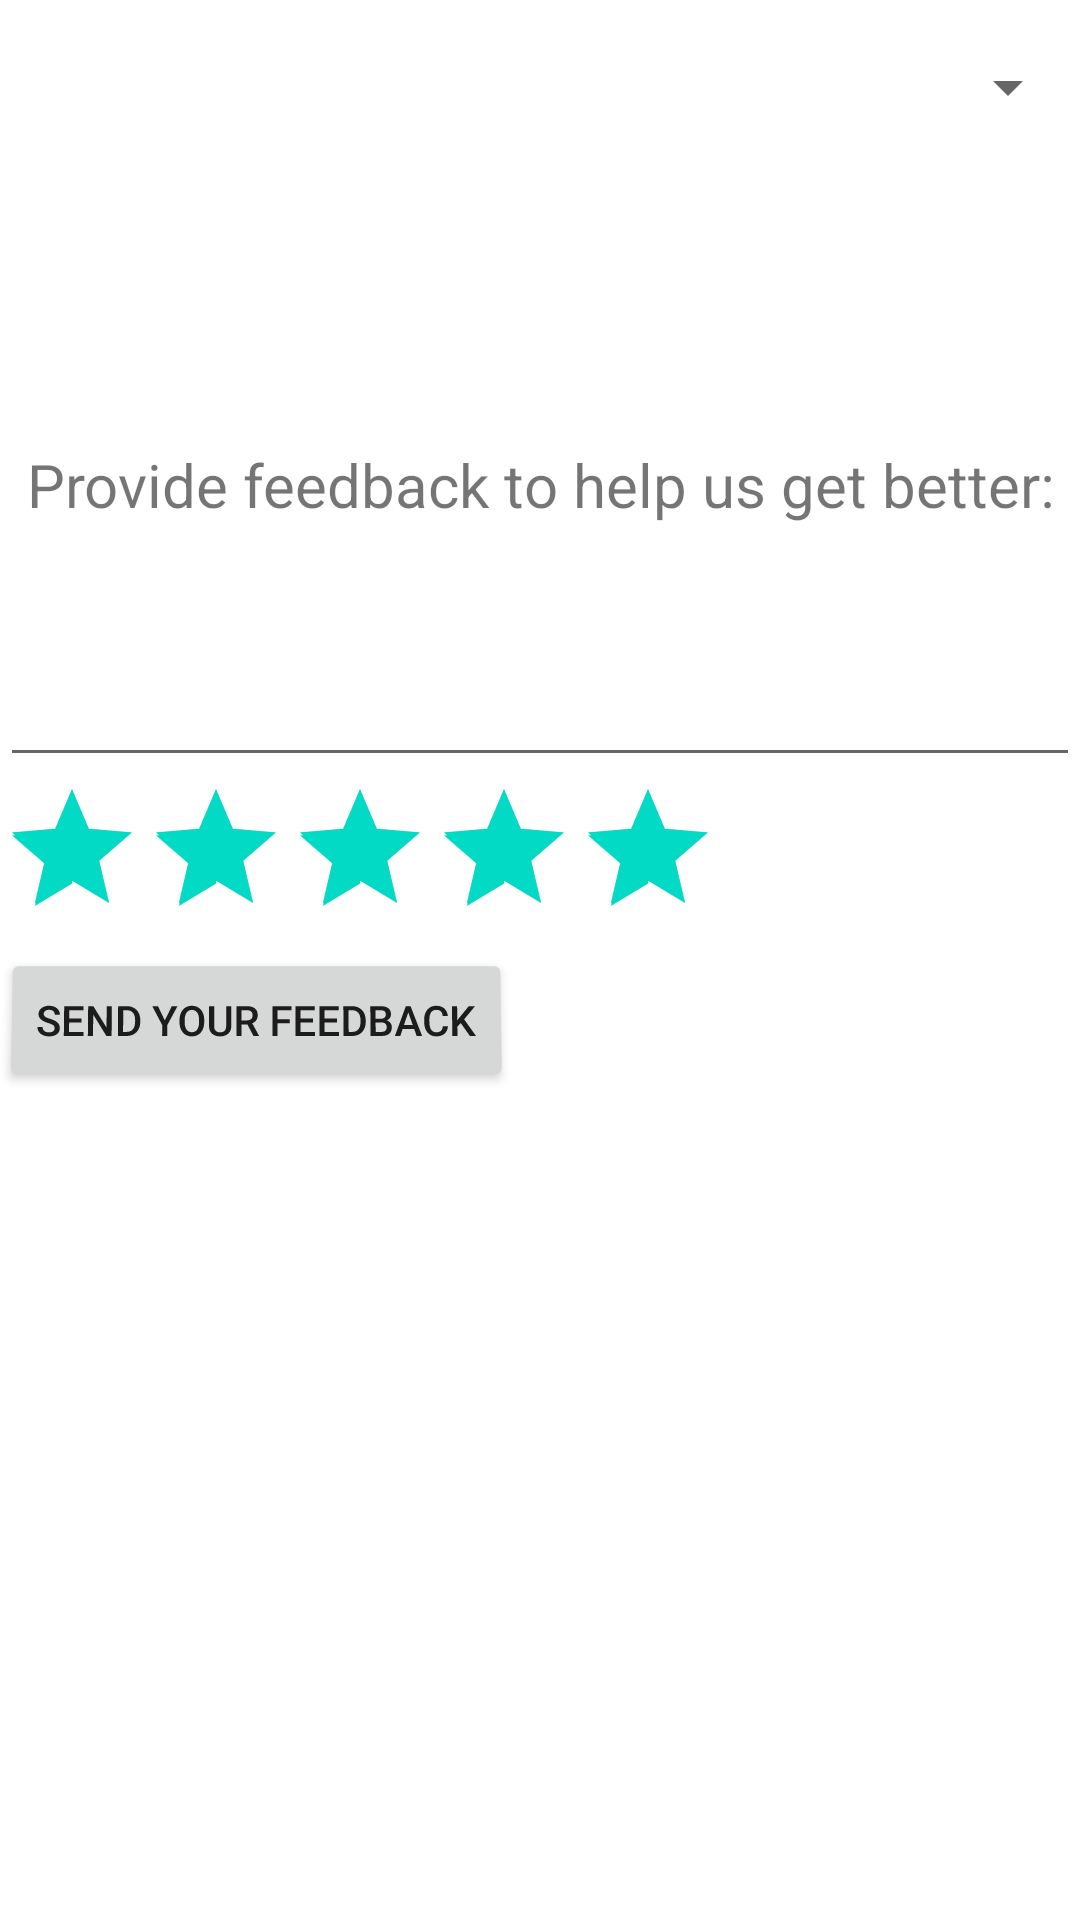

Here is an Android app screen rendered from its layout file. Give the layout XML and the strings, colors and styles it references.
<!-- AndroidManifest.xml: application theme Theme.MyApplicationProjectPart1 -->
<!-- res/layout/activity_rate_acticity.xml -->
<?xml version="1.0" encoding="utf-8"?>
<androidx.constraintlayout.widget.ConstraintLayout xmlns:android="http://schemas.android.com/apk/res/android"
    xmlns:app="http://schemas.android.com/apk/res-auto"
    xmlns:tools="http://schemas.android.com/tools"
    android:orientation="vertical"
    android:layout_width="match_parent"
    android:layout_height="match_parent"
    tools:context=".RateActicity">

    <LinearLayout
        android:layout_width="match_parent"
        android:layout_height="match_parent"
        android:orientation="vertical">

        <LinearLayout
            android:layout_width="match_parent"
            android:layout_height="match_parent"
            android:layout_weight="4"
            android:orientation="vertical">

            <Spinner
                android:id="@+id/scheduleRateSpinner"
                android:layout_width="match_parent"
                android:layout_height="58dp" />
        </LinearLayout>

        <LinearLayout
            android:layout_width="match_parent"
            android:layout_height="match_parent"
            android:layout_weight="1"
            android:orientation="vertical">

            <TextView
                android:layout_width="match_parent"
                android:layout_height="wrap_content"
                android:layout_marginTop="20dp"
                android:gravity="center"
                android:text="Provide feedback to help us get better:"
                android:textSize="20sp" />

            <EditText
                android:id="@+id/txt"
                android:layout_width="match_parent"
                android:layout_height="64dp"
                android:layout_below="@+id/txt"
                android:layout_marginTop="20dp"
                android:gravity="center"
                android:textSize="20sp" />

            <RatingBar
                android:id="@+id/ratingBar"
                android:layout_width="wrap_content"
                android:layout_height="wrap_content"
                android:layout_below="@+id/txt"
                android:rating="5"
                android:stepSize="0.5" />

            <Button
                android:id="@+id/feedbackSendBtn"
                android:layout_width="wrap_content"
                android:layout_height="wrap_content"
                android:layout_below="@+id/ratingBar"
                android:layout_alignRight="@id/txt"
                android:onClick="submit"
                android:rotationX="2"
                android:text="Send your feedback" />

        </LinearLayout>

    </LinearLayout>


</androidx.constraintlayout.widget.ConstraintLayout>
<!-- resources referenced by this layout -->
<resources>
  <style name="Theme.MyApplicationProjectPart1" parent="Theme.MaterialComponents.DayNight.DarkActionBar">
          
          <item name="colorPrimary">@color/purple_500</item>
          <item name="colorPrimaryVariant">@color/purple_700</item>
          <item name="colorOnPrimary">@color/white</item>
          
          <item name="colorSecondary">@color/teal_200</item>
          <item name="colorSecondaryVariant">@color/teal_700</item>
          <item name="colorOnSecondary">@color/black</item>
          
          <item name="android:statusBarColor" tools:targetApi="l">?attr/colorPrimaryVariant</item>
          
      </style>
  <!-- not gathered from this repository: default colours our renderer supplied (Android Studio template values) -->
  <color name="purple_500">#FF6200EE</color>
  <color name="purple_700">#FF3700B3</color>
  <color name="teal_200">#FF03DAC5</color>
  <color name="teal_700">#FF018786</color>
  <color name="black">#FF000000</color>
  <color name="white">#FFFFFFFF</color>
</resources>
